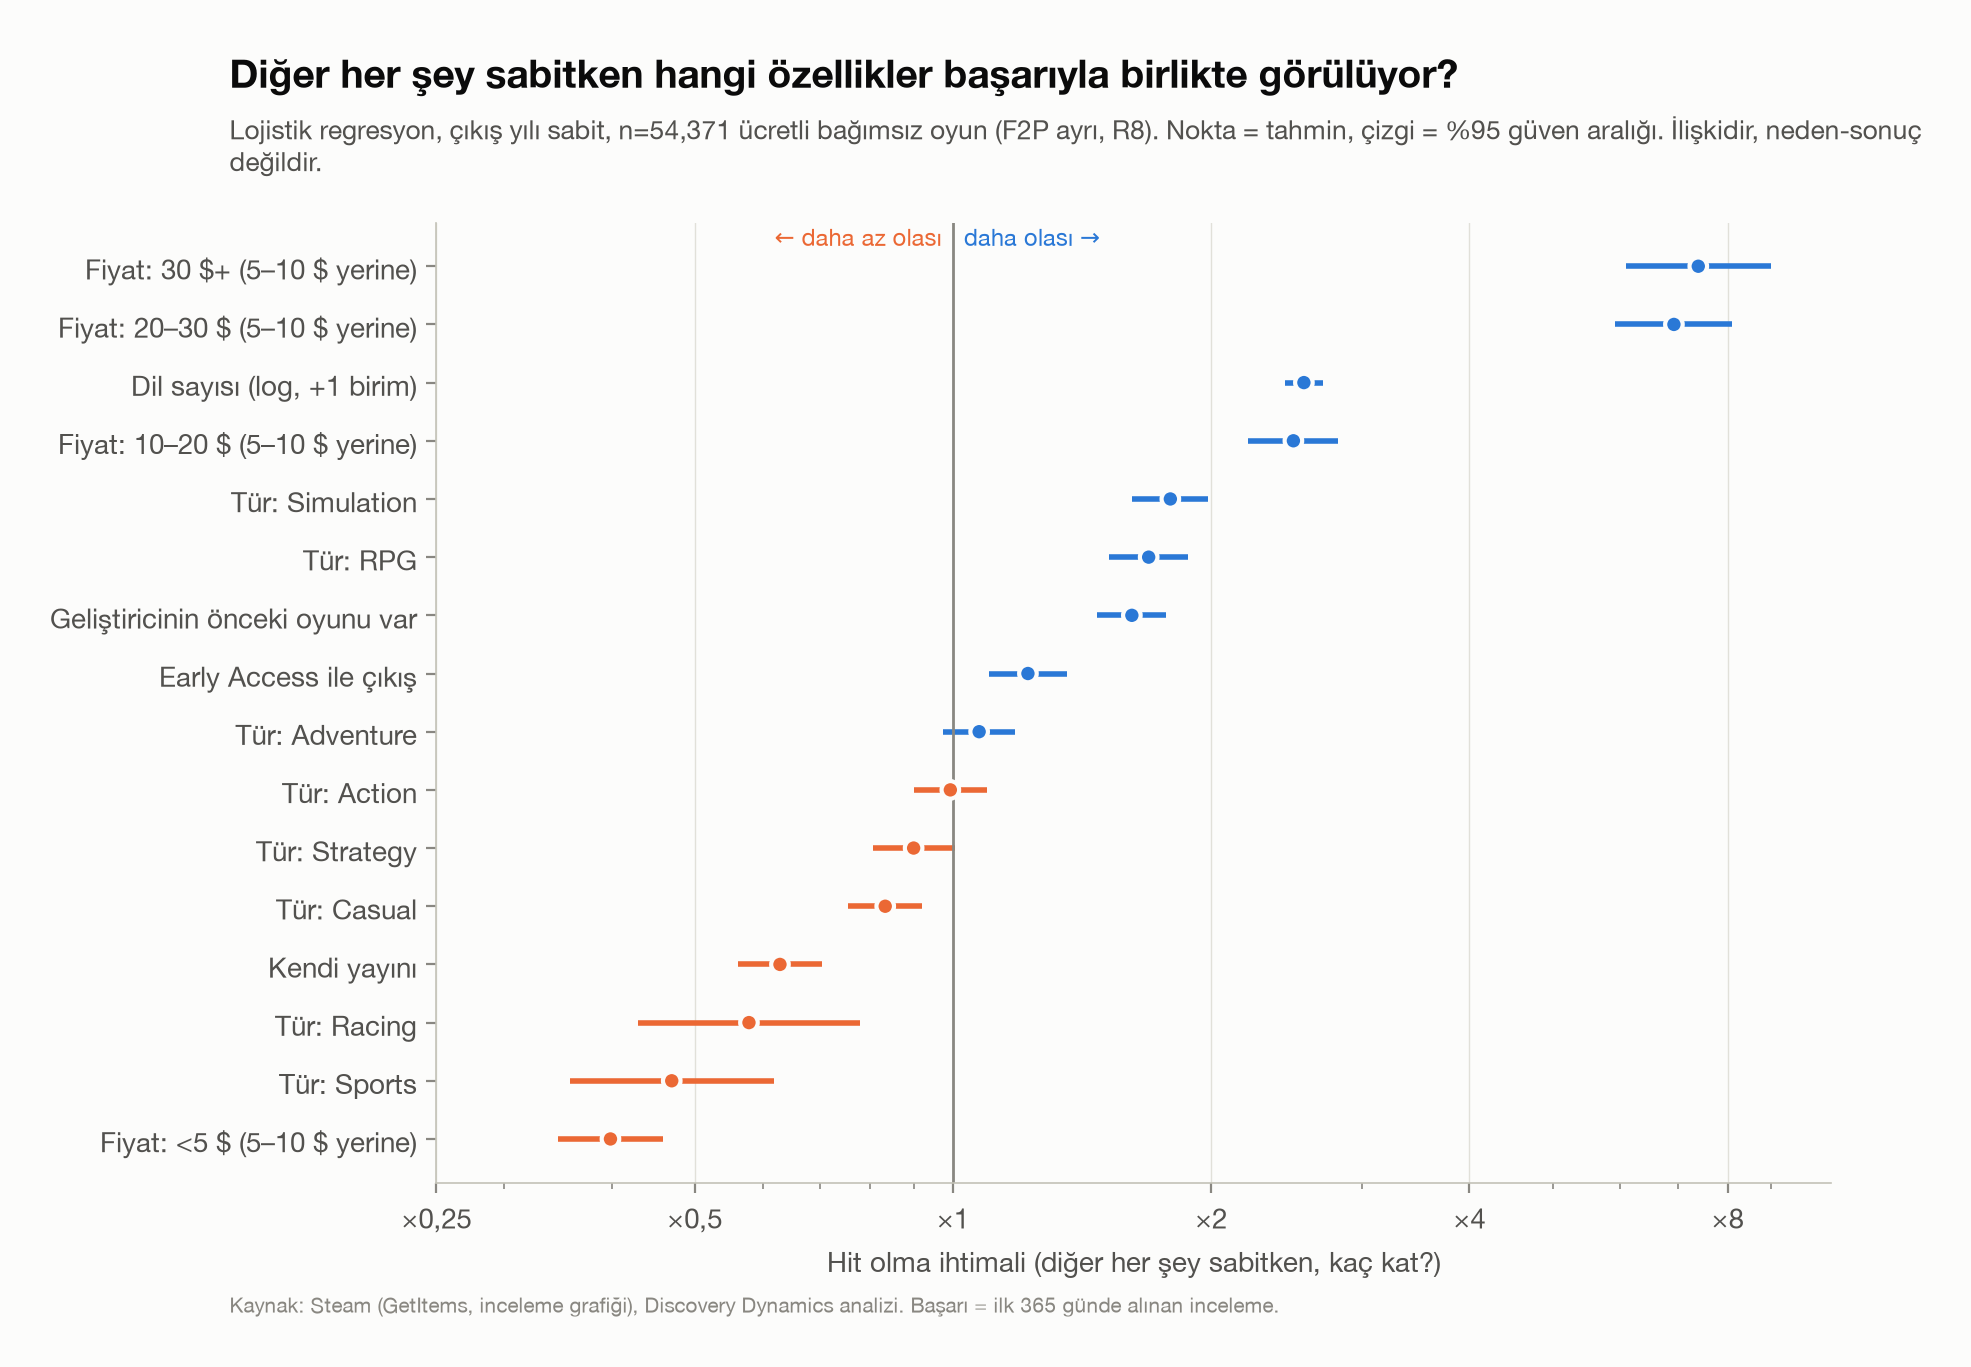

Data behind this chart, as committed beside it:
, OR, alt, ust, p
Fiyat: <5 $ (5–10 $ yerine), 0.3988, 0.3465, 0.4591, 0.0
Tür: Sports, 0.4702, 0.3575, 0.6183, 0.0
Tür: Racing, 0.5784, 0.4289, 0.78, 0.0003
Kendi yayını, 0.6286, 0.5618, 0.7034, 0.0
Tür: Casual, 0.8339, 0.7551, 0.9208, 0.0003
Tür: Strategy, 0.8999, 0.8061, 1.005, 0.0606
Tür: Action, 0.9931, 0.9003, 1.095, 0.8904
Tür: Adventure, 1.073, 0.9748, 1.181, 0.1504
Early Access ile çıkış, 1.223, 1.1, 1.36, 0.0002
Geliştiricinin önceki oyunu var, 1.617, 1.473, 1.774, 0.0
Tür: RPG, 1.691, 1.521, 1.88, 0.0
Tür: Simulation, 1.793, 1.618, 1.986, 0.0
Fiyat: 10–20 $ (5–10 $ yerine), 2.494, 2.21, 2.814, 0.0
Dil sayısı (log, +1 birim), 2.565, 2.437, 2.7, 0.0
Fiyat: 20–30 $ (5–10 $ yerine), 6.926, 5.921, 8.103, 0.0
Fiyat: 30 $+ (5–10 $ yerine), 7.394, 6.086, 8.983, 0.0
